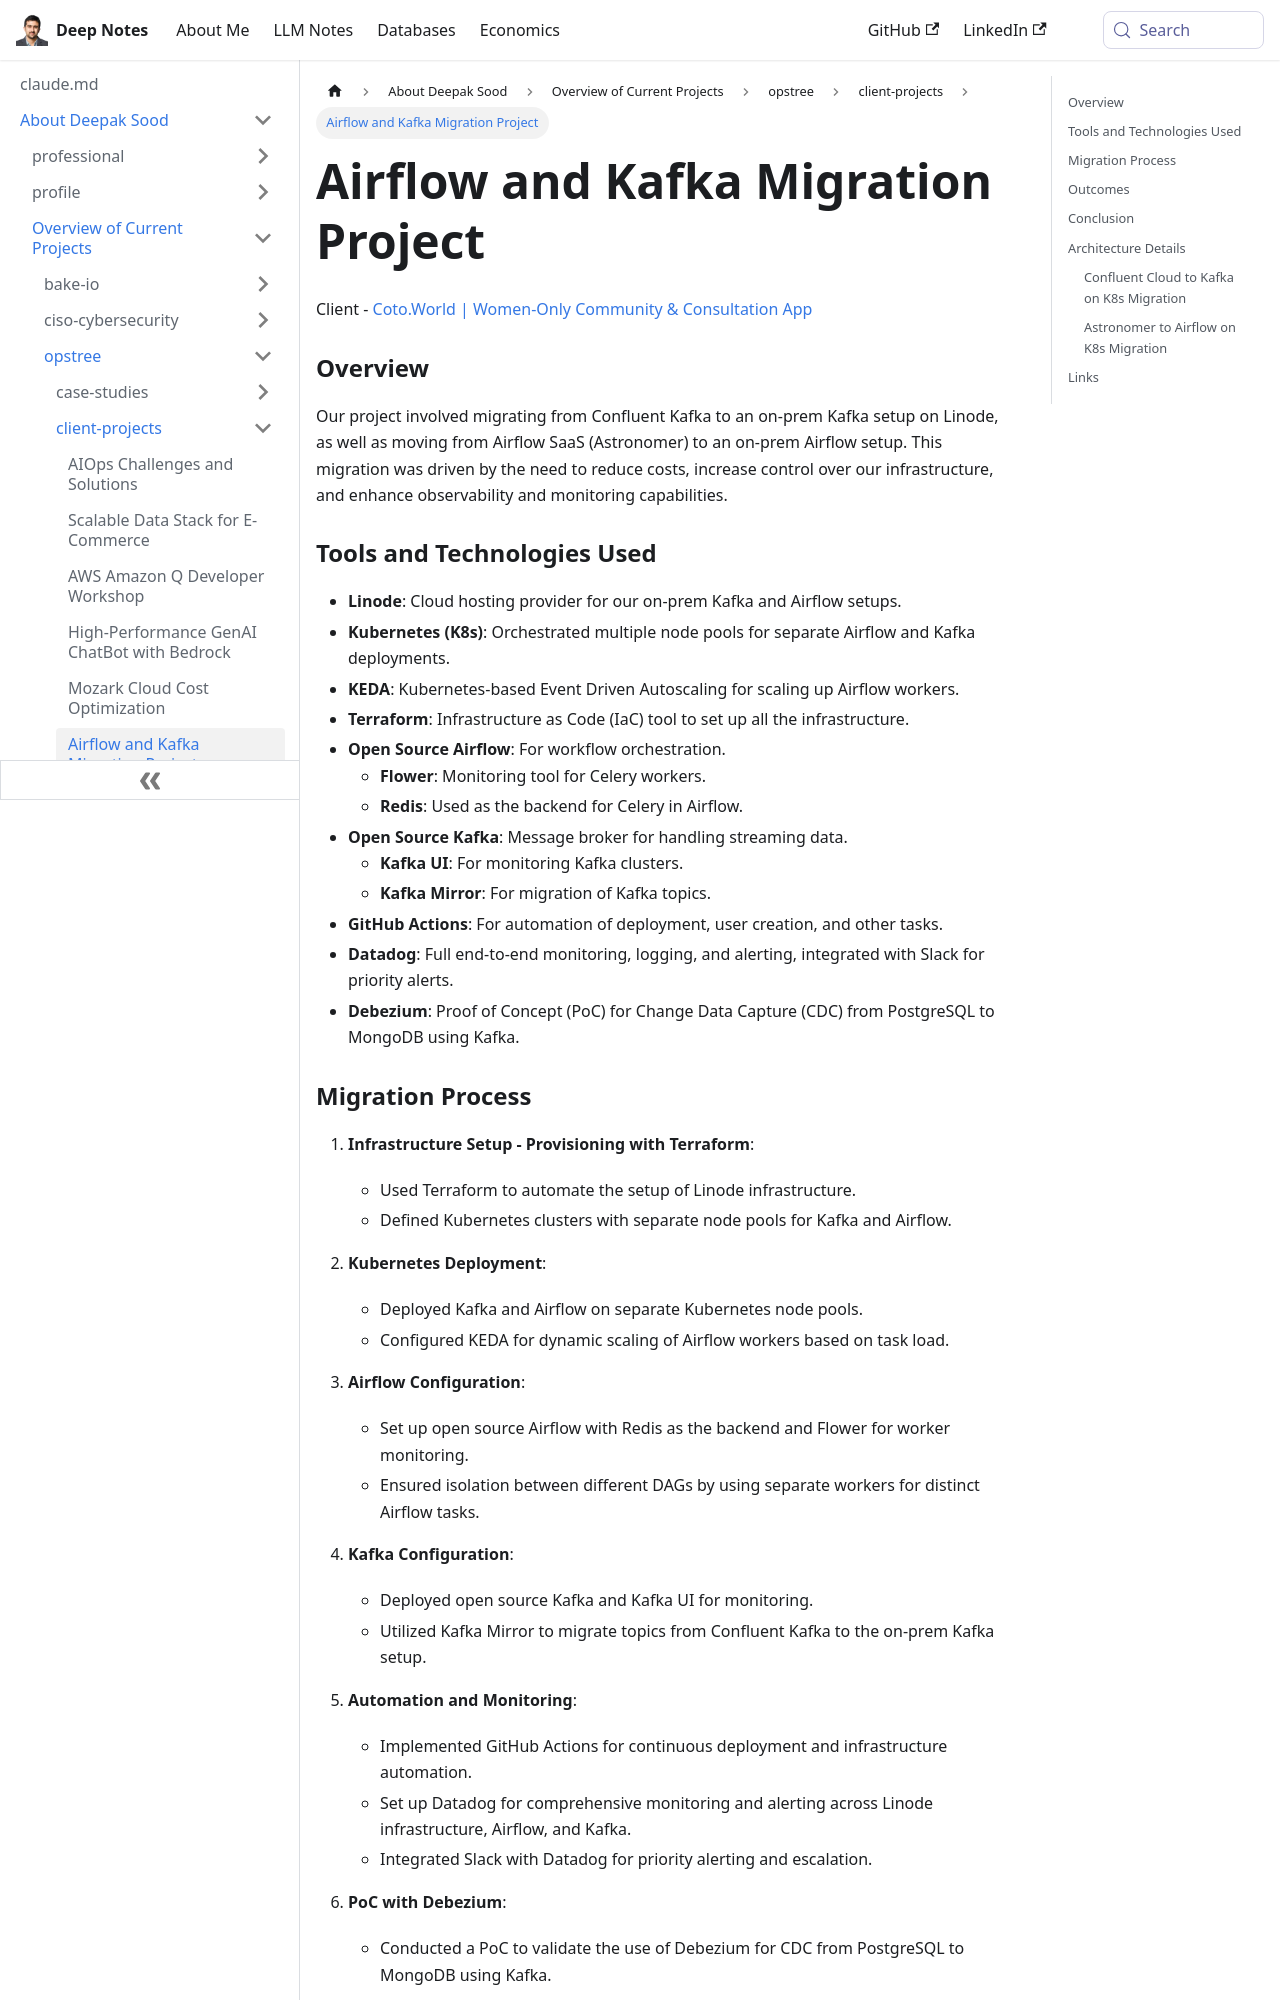

repository: deepaksood619/deepaksood619.github.io · page: about-deepak-sood/projects/54-airflow-kafka-migration/index.html · generator: docusaurus

---
slug: /about-deepak-sood/projects/54-airflow-kafka-migration
title: Airflow and Kafka Migration Project
description: Explore our migration from Confluent Kafka and Airflow SaaS to on-prem solutions, enhancing control and cost efficiency.
created: 2024-07-12
updated: 2025-02-14
---
Client - [Coto.World | Women-Only Community & Consultation App](https://coto.world/)

### Overview

Our project involved migrating from Confluent Kafka to an on-prem Kafka setup on Linode, as well as moving from Airflow SaaS (Astronomer) to an on-prem Airflow setup. This migration was driven by the need to reduce costs, increase control over our infrastructure, and enhance observability and monitoring capabilities.

### Tools and Technologies Used

- **Linode**: Cloud hosting provider for our on-prem Kafka and Airflow setups.
- **Kubernetes (K8s)**: Orchestrated multiple node pools for separate Airflow and Kafka deployments.
- **KEDA**: Kubernetes-based Event Driven Autoscaling for scaling up Airflow workers.
- **Terraform**: Infrastructure as Code (IaC) tool to set up all the infrastructure.
- **Open Source Airflow**: For workflow orchestration.
    - **Flower**: Monitoring tool for Celery workers.
    - **Redis**: Used as the backend for Celery in Airflow.
- **Open Source Kafka**: Message broker for handling streaming data.
    - **Kafka UI**: For monitoring Kafka clusters.
    - **Kafka Mirror**: For migration of Kafka topics.
- **GitHub Actions**: For automation of deployment, user creation, and other tasks.
- **Datadog**: Full end-to-end monitoring, logging, and alerting, integrated with Slack for priority alerts.
- **Debezium**: Proof of Concept (PoC) for Change Data Capture (CDC) from PostgreSQL to MongoDB using Kafka.

### Migration Process

1. **Infrastructure Setup - Provisioning with Terraform**:

    - Used Terraform to automate the setup of Linode infrastructure.
    - Defined Kubernetes clusters with separate node pools for Kafka and Airflow.

2. **Kubernetes Deployment**:

    - Deployed Kafka and Airflow on separate Kubernetes node pools.
    - Configured KEDA for dynamic scaling of Airflow workers based on task load.

3. **Airflow Configuration**:

    - Set up open source Airflow with Redis as the backend and Flower for worker monitoring.
    - Ensured isolation between different DAGs by using separate workers for distinct Airflow tasks.

4. **Kafka Configuration**:

    - Deployed open source Kafka and Kafka UI for monitoring.
    - Utilized Kafka Mirror to migrate topics from Confluent Kafka to the on-prem Kafka setup.

5. **Automation and Monitoring**:

    - Implemented GitHub Actions for continuous deployment and infrastructure automation.
    - Set up Datadog for comprehensive monitoring and alerting across Linode infrastructure, Airflow, and Kafka.
    - Integrated Slack with Datadog for priority alerting and escalation.

6. **PoC with Debezium**:

    - Conducted a PoC to validate the use of Debezium for CDC from PostgreSQL to MongoDB using Kafka.
